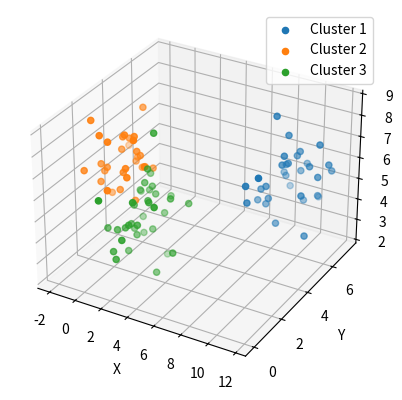
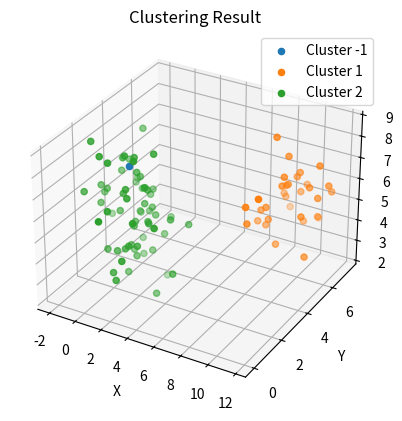

Python code for these plots, in order:
import numpy as np
import matplotlib.pyplot as plt
from mpl_toolkits.mplot3d import Axes3D

# Thiết lập số điểm dữ liệu và số cụm
n_points = 100
n_clusters = 3

# Tạo ngẫu nhiên các tâm cụm
centers = np.random.rand(n_clusters, 3) * 10

# Tạo dữ liệu dựa trên các tâm cụm
points = np.zeros((n_points, 3))
labels = np.zeros(n_points, dtype=int)


for i in range(n_points):
    # Chọn ngẫu nhiên một tâm cụm
    cluster_idx = np.random.choice(range(n_clusters))

    # Tạo điểm dữ liệu quanh tâm cụm
    point = centers[cluster_idx] + np.random.randn(3)

    points[i] = point
    labels[i] = cluster_idx

# Trực quan hóa dữ liệu
fig = plt.figure()
ax = fig.add_subplot(111, projection='3d')

# Vẽ các điểm dữ liệu theo từng cụm
for cluster_idx in range(n_clusters):
    cluster_points = points[labels == cluster_idx]
    ax.scatter(cluster_points[:, 0], cluster_points[:, 1], cluster_points[:, 2], label=f'Cluster {cluster_idx + 1}')

# Đặt tên cho các trục
ax.set_xlabel('X')
ax.set_ylabel('Y')
ax.set_zlabel('Z')

# Hiển thị biểu đồ
plt.legend()
plt.show()

class DBSCAN:
    def __init__(self, eps, min_samples):
        self.eps = eps
        self.min_samples = min_samples
        self.labels = None

    def fit(self, X):
        n_samples = X.shape[0]
        self.labels = np.zeros(n_samples, dtype=int)  # Khởi tạo nhãn ban đầu

        cluster_id = 1
        for i in range(n_samples):
            if self.labels[i] != 0:  # Đã được gán nhãn trước đó
                continue

            neighbors = self._get_neighbors(X, i)
            if len(neighbors) < self.min_samples:  # Không đủ điểm lân cận
                self.labels[i] = -1  # Gán nhãn là điểm nhiễu (noise point)
            else:
                self._expand_cluster(X, i, neighbors, cluster_id)
                cluster_id += 1

    def _get_neighbors(self, X, i):
        distances = np.linalg.norm(X - X[i], axis=1)
        neighbors = np.where(distances <= self.eps)[0]
        return neighbors

    def _expand_cluster(self, X, i, neighbors, cluster_id):
        self.labels[i] = cluster_id
        j = 0
        while j < len(neighbors):
            neighbor = neighbors[j]
            if self.labels[neighbor] == -1:  # Điểm nhiễu, gán vào cụm
                self.labels[neighbor] = cluster_id
            elif self.labels[neighbor] == 0:  # Chưa được gán nhãn
                self.labels[neighbor] = cluster_id
                new_neighbors = self._get_neighbors(X, neighbor)
                if len(new_neighbors) >= self.min_samples:
                    neighbors = np.concatenate((neighbors, new_neighbors))
            j += 1


model = DBSCAN(2, 3)
model.fit(points)
# In kết quả
print("Labels:", model.labels)

# Tạo danh sách màu sắc cho các nhãn
colors = ['r', 'g', 'b']

# Tạo subplot 3D
fig = plt.figure()
ax = fig.add_subplot(111, projection='3d')

# Vẽ biểu đồ 3D
for i, label in enumerate(np.unique(model.labels)):
    print(np.unique(model.labels))
    # Lấy chỉ mục của các điểm thuộc cùng một nhãn
    indices = np.where(model.labels == label)[0]
    # Lấy tập điểm thuộc cùng một nhãn
    cluster_points = points[indices]
    # Vẽ các điểm thuộc cùng một nhãn với màu tương ứng
    ax.scatter(cluster_points[:, 0], cluster_points[:, 1], cluster_points[:, 2], label=f'Cluster {label}')

# Đặt nhãn cho các trục
ax.set_xlabel('X')
ax.set_ylabel('Y')
ax.set_zlabel('Z')

# Đặt tiêu đề và chú thích cho biểu đồ
ax.set_title('Clustering Result')
ax.legend()

# Hiển thị biểu đồ 3D
plt.show()






